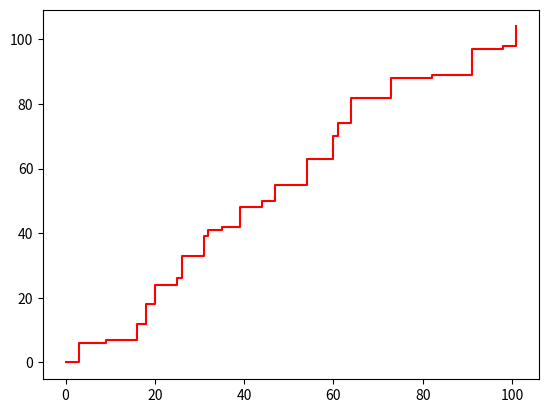

This chart was generated by the following Python code:
# [redacted]
import numpy as np
import matplotlib.pyplot as plt
import random as rn

cid = [0,1,8,5,3,1,8,9]

#Task C
#initialise position
position = (0,0)
#initialise path with initial position
path = [(0,0)]

#define winning
WIN = 100

#initalise horizontal distance walked
D = 0
#initialise steps
steps = 0

#keep mario moving till he crosses y = 100
while position[1] < 100:
    #generate random ints between 1 and 10 for dx and dy
    dx = int(rn.random()*9+1)
    dy = int(rn.random()*9+1)
    #new position coords
    xnew = position[0] + dx
    ynew = position[1] + dy

    #add horizontal distance
    D+=dx

    #add step
    steps+=1

    #move horizontal then vertical
    path.append((xnew,position[1]))
    path.append((xnew,ynew))

    #change position to new coords
    position = (xnew,ynew)
    
print(f"horizontal distance = {D}")
print(f"Steps = {steps}")

#plot marios path in red
plt.plot([i[0] for i in path],[i[1] for i in path],c='r')
plt.show()


